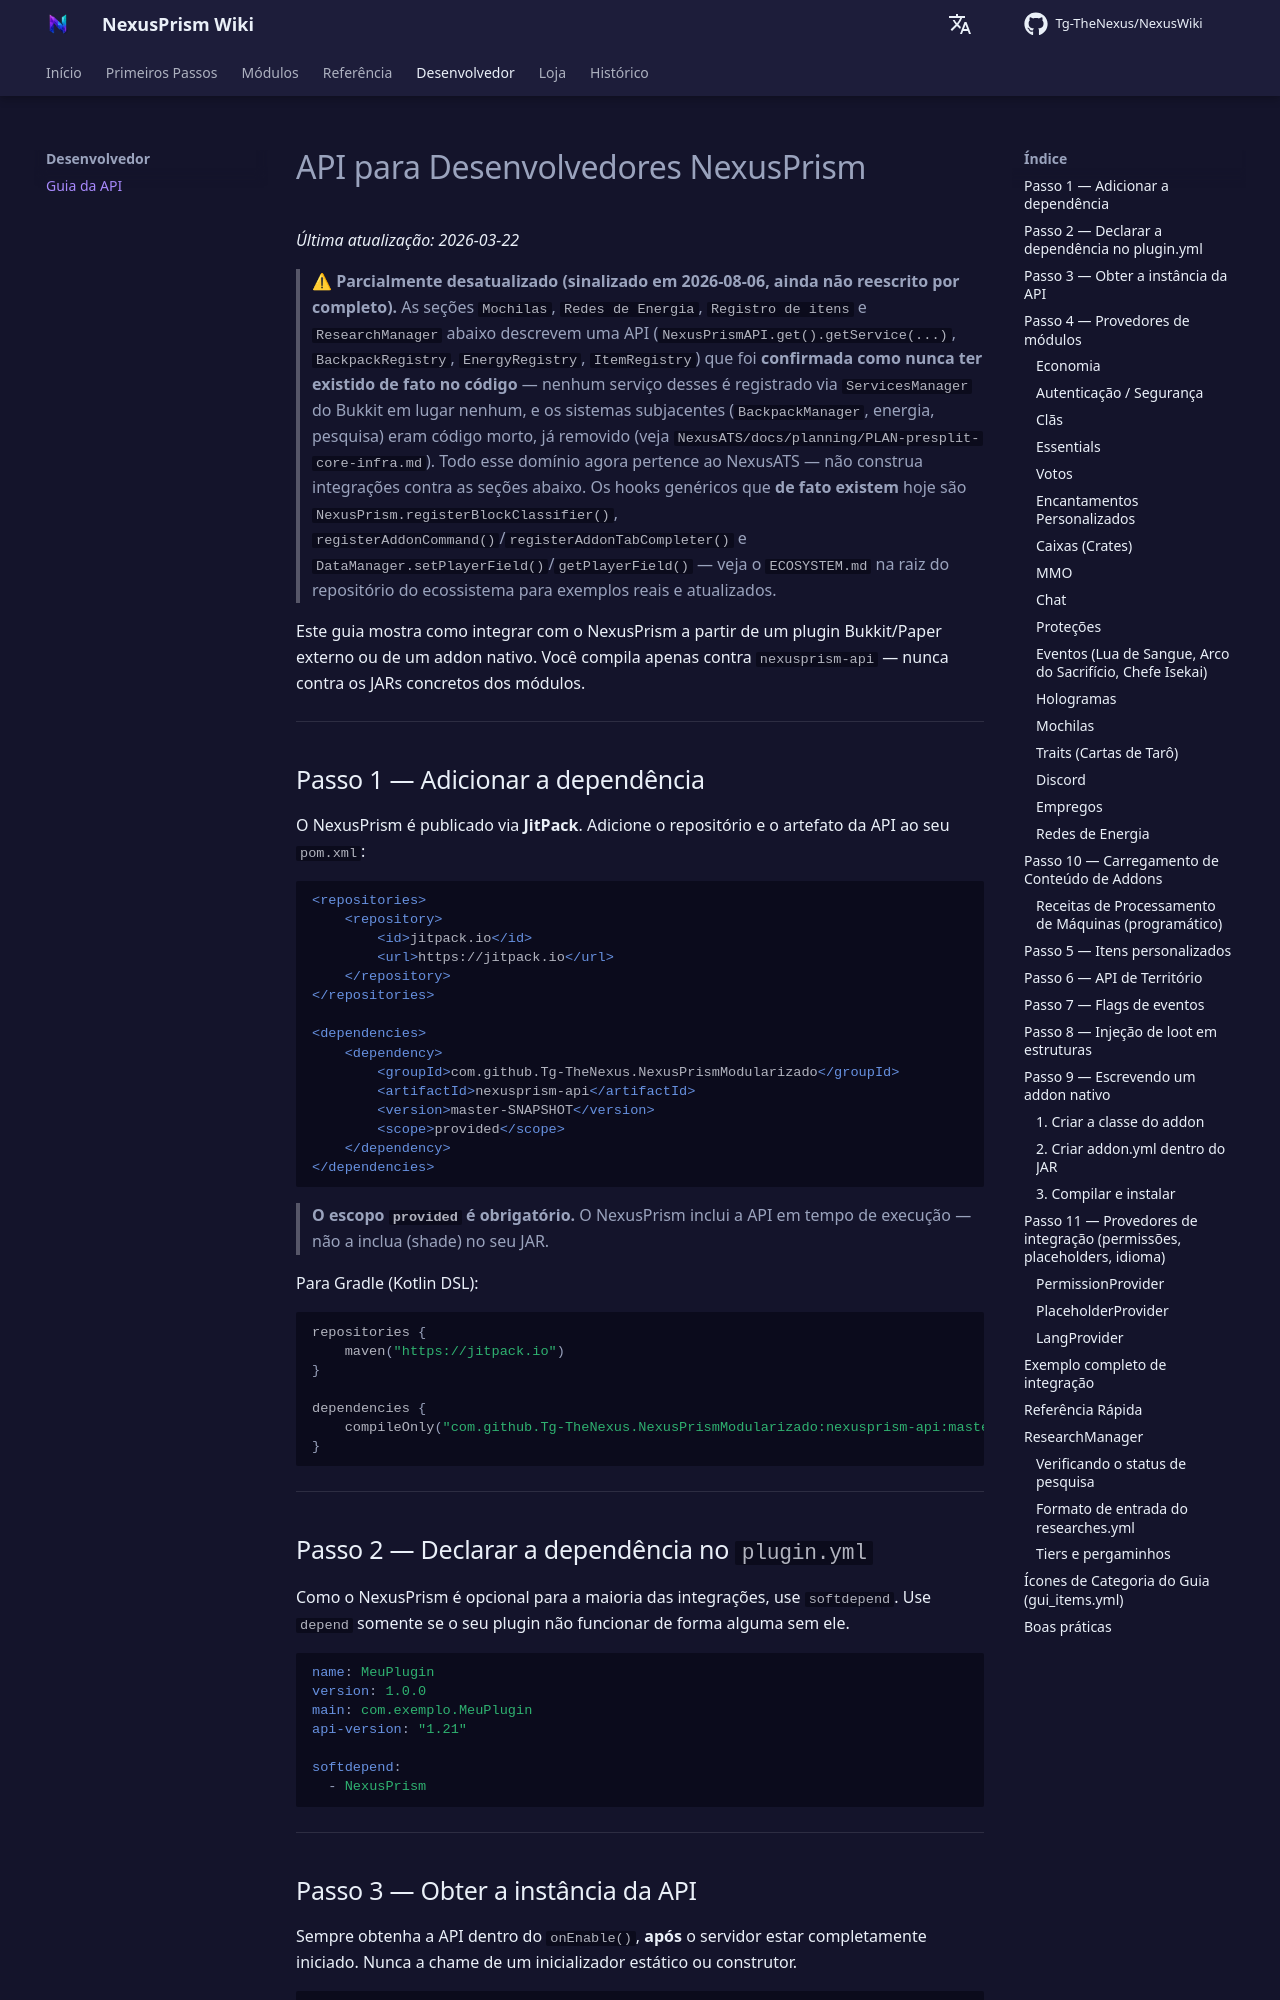

repository: Tg-TheNexus/NexusWiki · page: developer/api/index.html · generator: mkdocs

# API para Desenvolvedores NexusPrism

*Última atualização: 2026-03-22*

> ⚠ **Parcialmente desatualizado (sinalizado em 2026-08-06, ainda não reescrito por completo).**
> As seções `Mochilas`, `Redes de Energia`, `Registro de itens` e `ResearchManager` abaixo
> descrevem uma API (`NexusPrismAPI.get().getService(...)`, `BackpackRegistry`,
> `EnergyRegistry`, `ItemRegistry`) que foi **confirmada como nunca ter existido de fato no
> código** — nenhum serviço desses é registrado via `ServicesManager` do Bukkit em lugar
> nenhum, e os sistemas subjacentes (`BackpackManager`, energia, pesquisa) eram código morto,
> já removido (veja `NexusATS/docs/planning/PLAN-presplit-core-infra.md`). Todo esse domínio
> agora pertence ao NexusATS — não construa integrações contra as seções abaixo. Os hooks
> genéricos que **de fato existem** hoje são `NexusPrism.registerBlockClassifier()`,
> `registerAddonCommand()`/`registerAddonTabCompleter()` e
> `DataManager.setPlayerField()`/`getPlayerField()` — veja o `ECOSYSTEM.md` na raiz do
> repositório do ecossistema para exemplos reais e atualizados.

Este guia mostra como integrar com o NexusPrism a partir de um plugin Bukkit/Paper externo ou de um addon nativo. Você compila apenas contra `nexusprism-api` — nunca contra os JARs concretos dos módulos.

---

## Passo 1 — Adicionar a dependência

O NexusPrism é publicado via **JitPack**. Adicione o repositório e o artefato da API ao seu `pom.xml`:

```xml
<repositories>
    <repository>
        <id>jitpack.io</id>
        <url>https://jitpack.io</url>
    </repository>
</repositories>

<dependencies>
    <dependency>
        <groupId>com.github.Tg-TheNexus.NexusPrismModularizado</groupId>
        <artifactId>nexusprism-api</artifactId>
        <version>master-SNAPSHOT</version>
        <scope>provided</scope>
    </dependency>
</dependencies>
```

> **O escopo `provided` é obrigatório.** O NexusPrism inclui a API em tempo de execução — não a inclua (shade) no seu JAR.

Para Gradle (Kotlin DSL):

```kotlin
repositories {
    maven("https://jitpack.io")
}

dependencies {
    compileOnly("com.github.Tg-TheNexus.NexusPrismModularizado:nexusprism-api:master-SNAPSHOT")
}
```

---

## Passo 2 — Declarar a dependência no `plugin.yml`

Como o NexusPrism é opcional para a maioria das integrações, use `softdepend`. Use `depend` somente se o seu plugin não funcionar de forma alguma sem ele.

```yaml
name: MeuPlugin
version: 1.0.0
main: com.exemplo.MeuPlugin
api-version: "1.21"

softdepend:
  - NexusPrism
```

---
